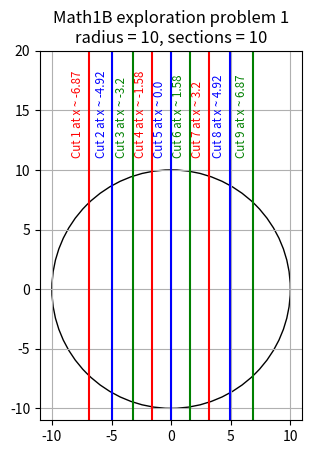

Reproduce this figure in Python. (Note: this script raises an exception after producing the figure.)
import math

precision = 12  # sets the number of decimal places in the cut positions
import matplotlib.pyplot as plt
import numpy as np


def integral_of_circle(f: float) -> float:
    """
    calculates the integral of 'double_semi_circle' from -1 to 'f'
    :param f: a float representing the positive bound of the integral.
    :return: the area in a circle x^2 + y^2 = 1 between x = -1 and x = f (where ^ is an exponent, not XOR)
    """
    return ((f * (1 - f ** 2) ** 0.5) + math.asin(f)) + math.pi / 2


def double_semi_circle(p: float) -> float:
    """
    function equal to 'f(x) = 2(sqrt(1-x^2))' (where ^ is an exponent, not XOR)
    this is also the derivative of 'integral_of_circle'
    :param p: float, the input of the function (x)
    :return: the value of the above equation at x = p
    """
    return 2 * (math.sqrt(1 - (p ** 2)))


def optimized_get_distances_abs(num_sections: int, radius_factor: float) -> list:
    """
    returns a list of x values for parallel cuts that split a circle 'c' into 'n' regions of equal area
    :param num_sections: the number of regions 'n' that the circle 'c' should be split into
    :param radius_factor: the radius of the circle 'c'
    """
    cuts = []  # clear list of cuts
    target = math.pi / num_sections  # the target area of each region.
    for i in range(1, int((num_sections + 1) / 2)):  # for the first half of cuts
        answer = numerical_solve(
            integral_of_circle,
            # function that returns the area under a circle from x = -1 to x = f, where f is the function argument
            (target * i),  # the target area between x = -1 and the position of cut i
            double_semi_circle,  # the derivative of the 'integral_of_circle' function
            0,  # a reasonable guess for the position of the cut i. It must be between -1 and 1 inclusive
            10)  # the maximum number of iterations

        # because 'answer' is for a circle of radius 1, multiply it by the radius factor to get the real cut position.
        temp_answer = round(answer * radius_factor, precision)
        cuts.append(temp_answer)  # add it to the list
    num_cuts = len(cuts)
    if num_sections % 2 == 0:
        cuts.append(0.0)  # if the number of sections is even, there must be a cut in the middle
    for j in range(num_cuts - 1, -1, -1):
        cuts.append(-cuts[j])  # mirror the list of cuts
    return cuts


def numerical_solve(expression_function,
                    target: float,
                    ddx_expression_function,
                    initial_guess: float,
                    iterations: int) -> float:
    """
    :param expression_function: the function who's input to optimize towards the value of target
    :param target: the target value of expression function
    :param ddx_expression_function: the derivative of expression_function
    :param initial_guess: a starting guess between -1 and 1
    :param iterations: the number of iterations to execute
    :return: the value that passed into 'expression_function' yields target.
    """
    current_guess = initial_guess
    for iteration_num in range(iterations):  # repeat for the number of iterations

        delta_y = target - expression_function(current_guess)
        # measure the difference between f(guess) and the target value

        if math.fabs(delta_y) < (0.1 ** precision):
            # if the answers are the same up to 'precision' decimal places,
            return current_guess  # then stop iterating because no more precision is needed

        guess_delta_x = delta_y / ddx_expression_function(current_guess)
        # if the derivative shows change in y over change in x, then evaluate those values at the guess,
        # and because we know the change in y between our target and the value of f(guess),
        # solve for change in x between guess and the answer.
        # This is not perfect because it assumes the slope is locally linear, which it isn't.
        # so more than one iteration is needed

        current_guess += guess_delta_x  # adjust the guess according to the predicted offset

    print(f"was not able to calculate in less than {iterations} iterations, precision diminished")
    # never happens. too strong
    return current_guess  # return the latest guess after all iterations have been executed


def visualizer(cut_list: list, display_radius: float):
    """
    saves a matplotlib graph with a visualization of the answer
    Not relevant to finding the actual answer, just displays it.
    :param cut_list: the list of x values for the cuts to place.
    :param display_radius: the radius of the circle
    :return: nothing
    """
    color_list = ["red", "blue", "green"]

    figure, axes = plt.subplots()
    axes.set_aspect(1)

    circle = plt.Circle((0, 0), display_radius, fill=False)
    axes.add_artist(circle)

    plt.ylim(-display_radius * 1.1, display_radius * 2)
    plt.xlim(-display_radius * 1.1, display_radius * 1.1)

    for i in range(len(cut_list)):
        current_color = color_list[i % 3]
        cut_x = cut_list[i]
        annotation_text = f"Cut {i + 1} at x ~ {round(cut_x, 2)}"
        plt.annotate(annotation_text, xy=(cut_x - display_radius * 0.15, display_radius * 1.1),
                     ha="left", va="bottom", rotation=90, color=current_color, size="small")
        plt.axvline(x=cut_x, color=current_color)

    axes.set(title=f"Math1B exploration problem 1\nradius = {display_radius}, sections = {len(cut_list)+1}")
    axes.grid()
    plt.savefig(f"math_exploration_1_saved_graphs/radius {display_radius} sections {len(cut_list)+1}", dpi=500)
    plt.close()


sections = 10
radius = 10

all_cuts = optimized_get_distances_abs(sections, radius)
for cut in all_cuts:
    print(f"cut at x = {cut}")

visualizer(all_cuts, radius)

